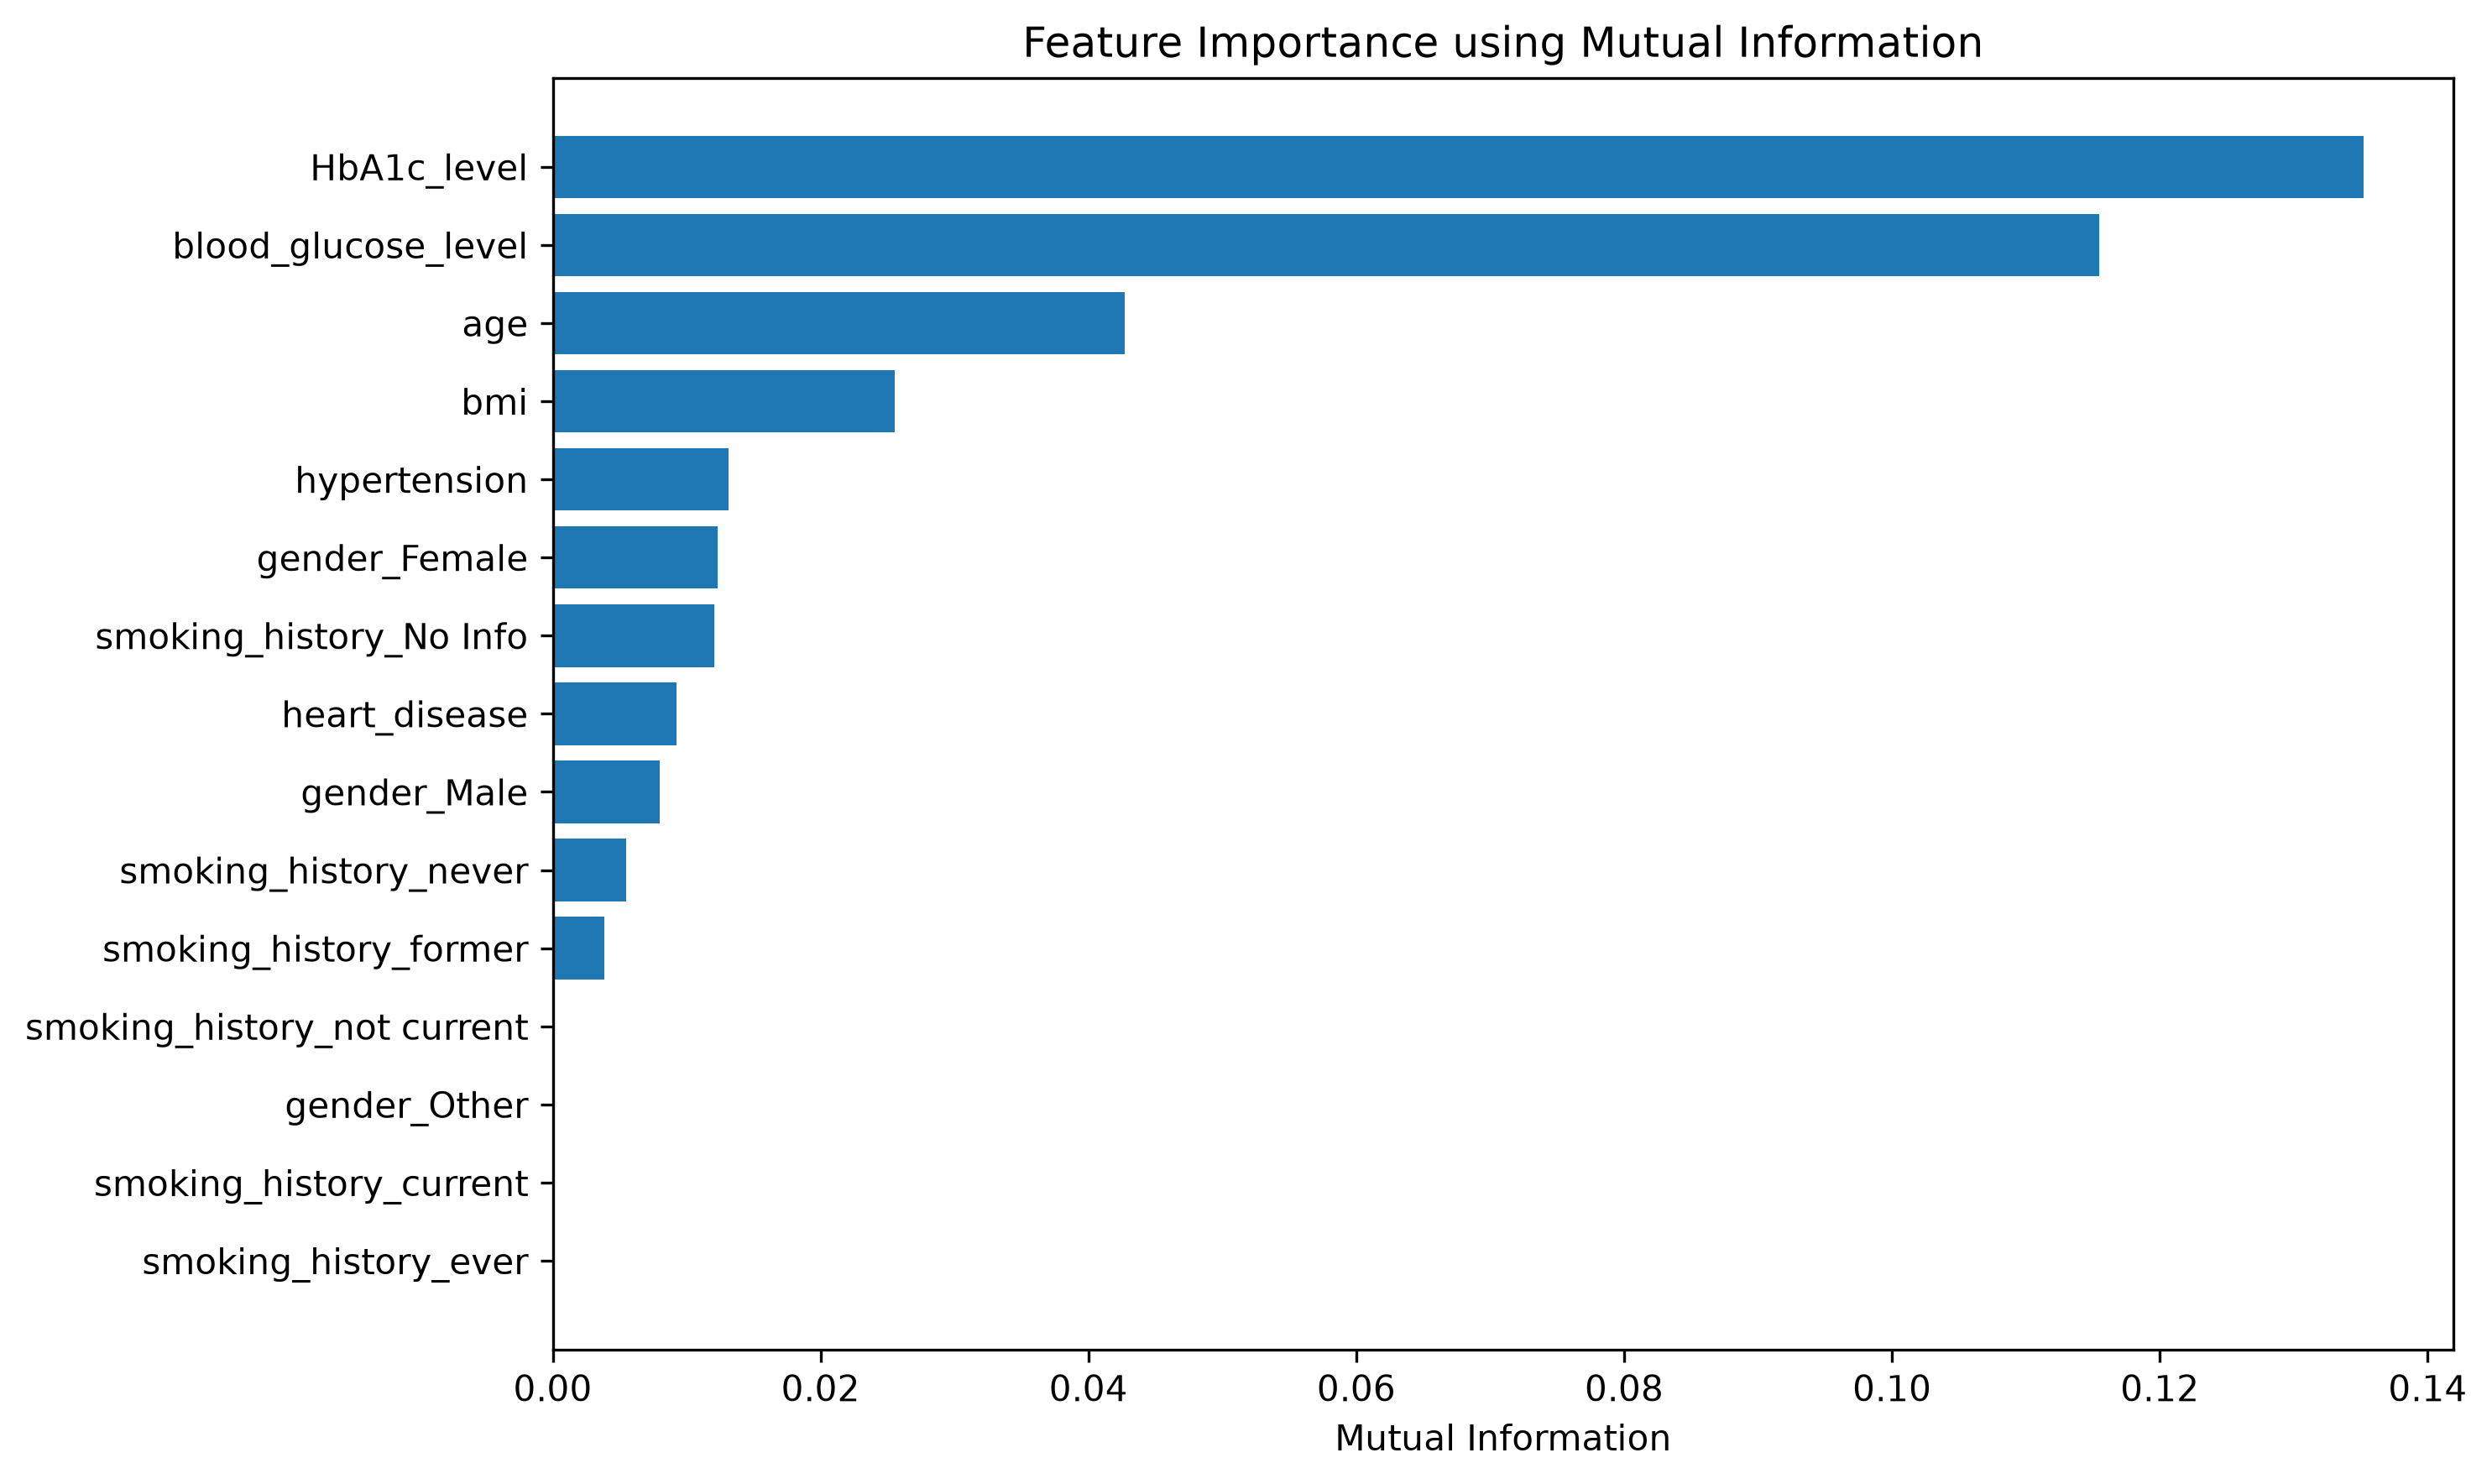

Values plotted in this chart, from the file beside it:
Feature, Mutual Information
HbA1c_level, 0.1352
blood_glucose_level, 0.1155
age, 0.0427
bmi, 0.02552
hypertension, 0.01316
gender_Female, 0.01231
smoking_history_No Info, 0.01204
heart_disease, 0.009233
gender_Male, 0.008016
smoking_history_never, 0.005492
smoking_history_former, 0.003853
smoking_history_not current, 1.4152534957290186e-05
gender_Other, 0.0
smoking_history_current, 0.0
smoking_history_ever, 0.0
